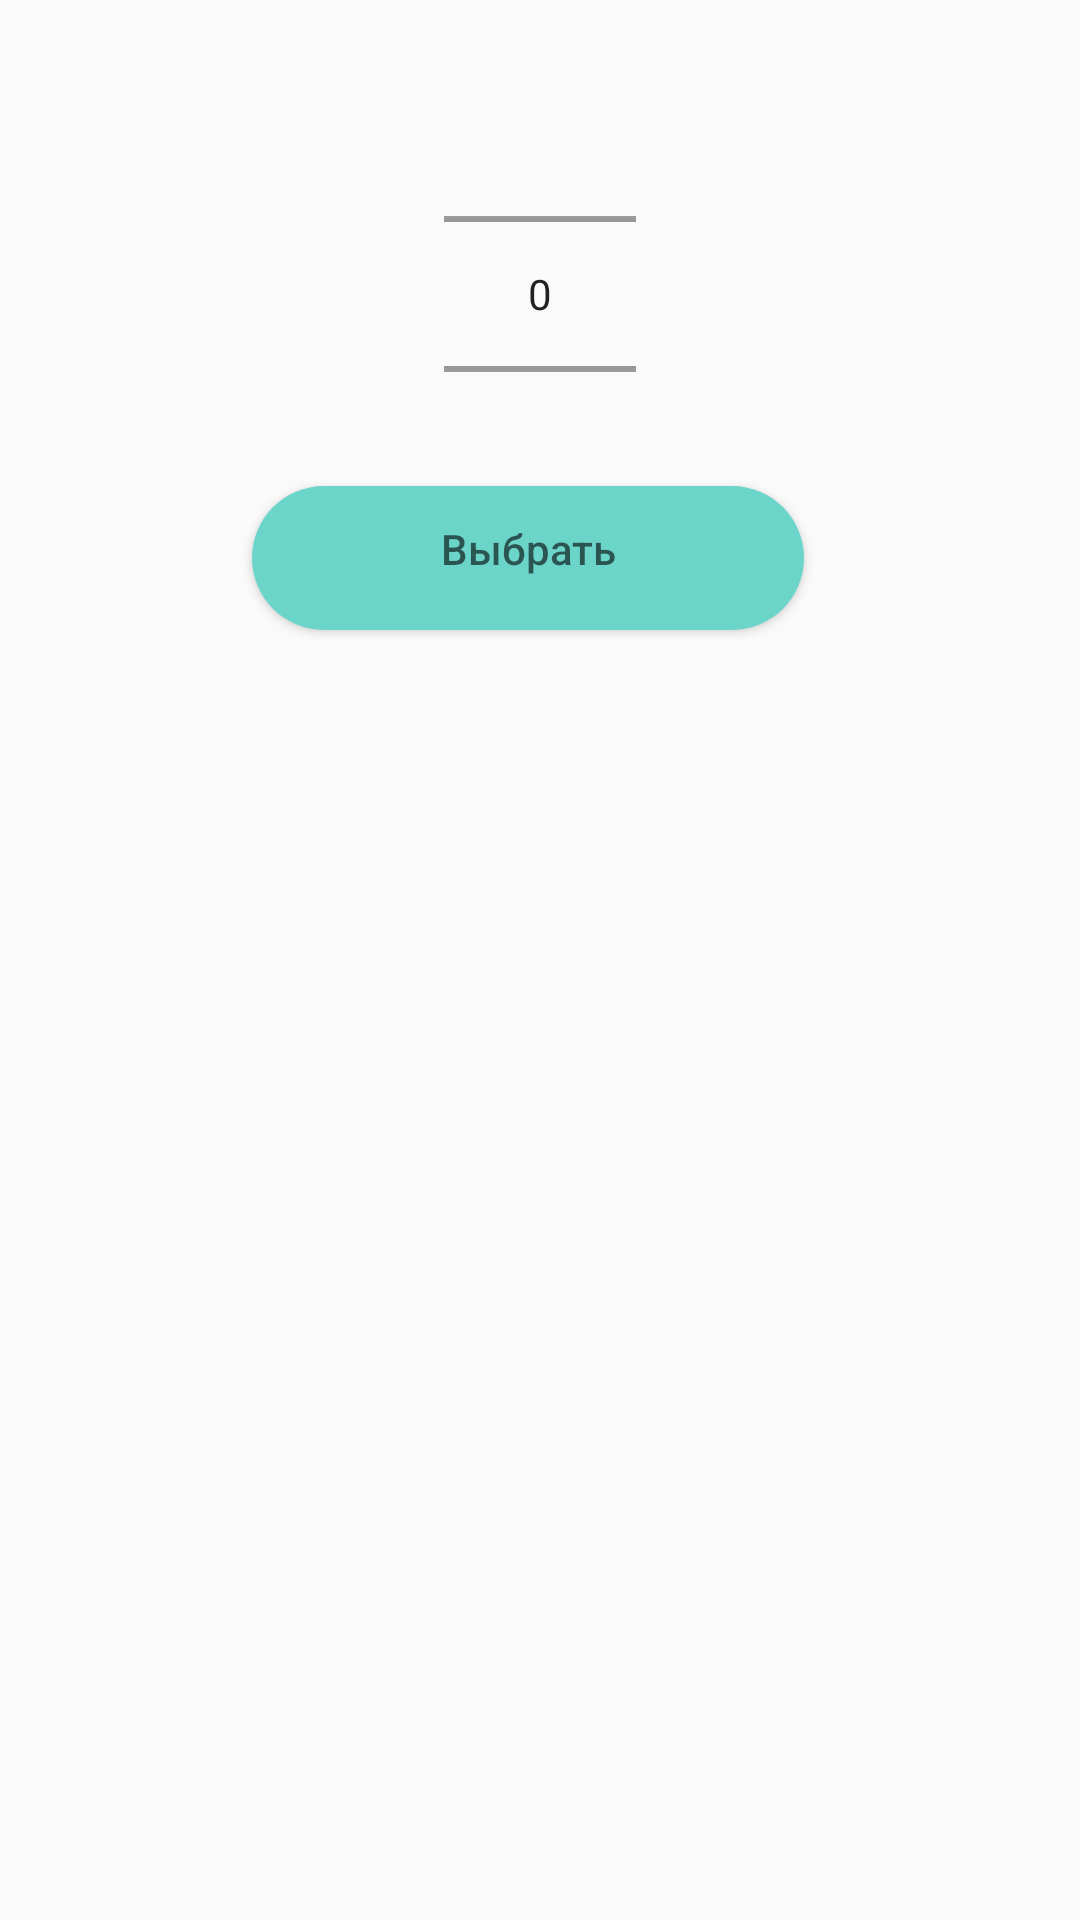

Here is an Android app screen rendered from its layout file. Give the layout XML and the strings, colors and styles it references.
<!-- AndroidManifest.xml: application theme Theme.Billiard -->
<!-- res/layout/activity_dialog_number_picker.xml -->
<?xml version="1.0" encoding="utf-8"?>
<RelativeLayout
    xmlns:android="http://schemas.android.com/apk/res/android"
    xmlns:app="http://schemas.android.com/apk/res-auto"
    xmlns:tools="http://schemas.android.com/tools"
    android:layout_width="match_parent"
    android:layout_height="match_parent"
    android:gravity="center_horizontal"
    android:padding="32dp"
    tools:context=".DialogActivity">

    <NumberPicker
        android:id="@+id/numberPicker1"
        android:layout_width="wrap_content"
        android:layout_height="100dp"
        android:layout_alignParentTop="true"
        android:layout_centerHorizontal="true"
        android:layout_marginTop="16dp" />

    <LinearLayout
        android:id="@+id/linTime"
        android:layout_width="200sp"
        android:layout_height="wrap_content"
        android:layout_below="@id/numberPicker1"
        android:layout_centerHorizontal="true"
        android:layout_marginTop="8dp"
        android:gravity="center"
        android:orientation="horizontal">

        <Button
            android:id="@+id/btnSet"
            android:layout_width="match_parent"
            android:layout_height="60dp"
            android:layout_marginRight="8dp"
            android:layout_weight="1"
            android:background="@drawable/btn_style_1"
            android:clickable="true"
            android:focusable="true"
            android:gravity="center"
            android:hint="Выбрать"
            android:textSize="14sp" />

    </LinearLayout>

</RelativeLayout>
<!-- resources referenced by this layout -->
<resources>
  <!-- drawable btn_style_1 (drawable-v24) -->
  <?xml version="1.0" encoding="utf-8"?>
  <inset xmlns:android="http://schemas.android.com/apk/res/android"
      xmlns:tools="http://schemas.android.com/tools"
      android:insetBottom="6dp"
      android:insetLeft="4dp"
      android:insetRight="4dp"
      android:insetTop="6dp">
      <ripple android:color="?attr/colorControlHighlight"
          tools:targetApi="lollipop">
          <item>
              <shape android:shape="rectangle"
                  android:tint="#6cd5ca">
                  <corners android:radius="35dp"/>
                  <solid android:color="#1a237e"/>
                  <padding android:bottom="6dp"/>
              </shape>
          </item>
      </ripple>
  </inset>
  <style name="Theme.Billiard" parent="Theme.AppCompat.Light.DarkActionBar">
          
          <item name="colorPrimary">@color/purple_500</item>
          <item name="colorPrimaryDark">@color/purple_700</item>
          <item name="colorAccent">@color/teal_200</item>
          
      </style>
  <color name="purple_500">#FF6200EE</color>
  <color name="purple_700">#FF3700B3</color>
  <color name="teal_200">#FF03DAC5</color>
</resources>
